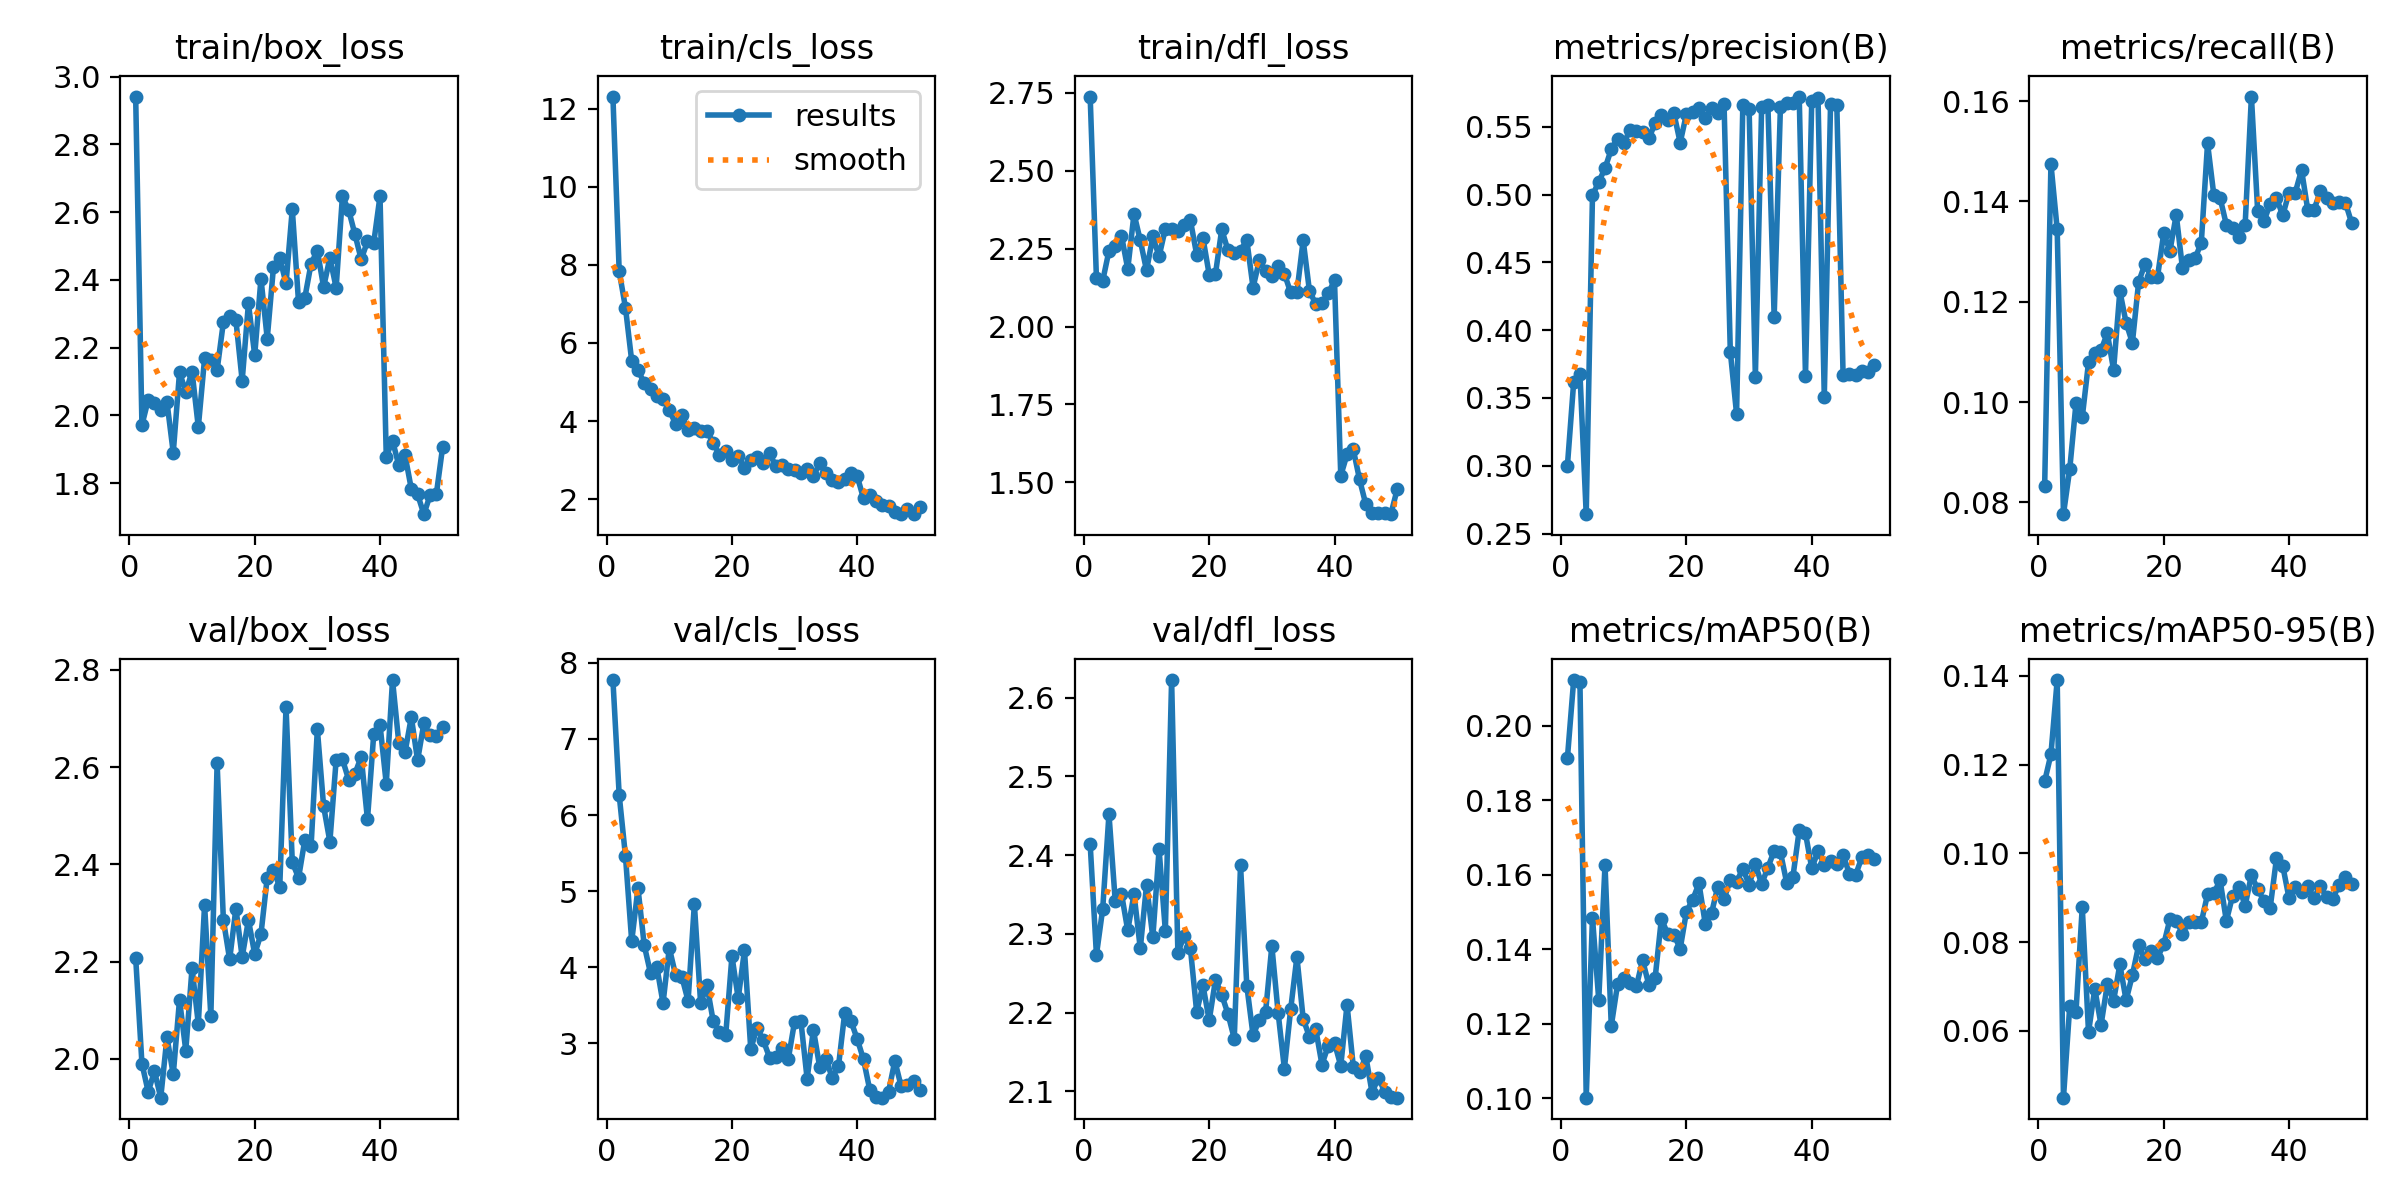

The table this chart was drawn from, first rows:
epoch, train/box_loss, train/cls_loss, train/dfl_loss, metrics/precision(B), metrics/recall(B), metrics/mAP50(B), metrics/mAP50-95(B), val/box_loss, val/cls_loss, val/dfl_loss, lr/pg0, lr/pg1, lr/pg2
1, 2.942, 12.32, 2.738, 0.3001, 0.0833, 0.1914, 0.1162, 2.208, 7.774, 2.414, 0.0003686, 0.0003686, 0.0003686
2, 1.971, 7.841, 2.155, 0.3617, 0.1475, 0.2123, 0.1223, 1.99, 6.265, 2.273, 0.0007243, 0.0007243, 0.0007243
3, 2.046, 6.908, 2.147, 0.368, 0.1344, 0.2117, 0.139, 1.932, 5.463, 2.332, 0.001065, 0.001065, 0.001065
4, 2.036, 5.539, 2.243, 0.2643, 0.07767, 0.1002, 0.04494, 1.974, 4.341, 2.452, 0.001045, 0.001045, 0.001045
5, 2.016, 5.315, 2.258, 0.4995, 0.08663, 0.1485, 0.06549, 1.92, 5.038, 2.342, 0.001023, 0.001023, 0.001023
6, 2.039, 4.966, 2.292, 0.5095, 0.09977, 0.1265, 0.06424, 2.045, 4.287, 2.351, 0.001001, 0.001001, 0.001001
7, 1.89, 4.824, 2.185, 0.5195, 0.09698, 0.1627, 0.08789, 1.968, 3.921, 2.304, 0.000979, 0.000979, 0.000979
8, 2.127, 4.636, 2.362, 0.5336, 0.1079, 0.1195, 0.05972, 2.122, 4.008, 2.351, 0.000957, 0.000957, 0.000957
9, 2.069, 4.57, 2.276, 0.5414, 0.1098, 0.1306, 0.06946, 2.017, 3.527, 2.281, 0.000935, 0.000935, 0.000935
10, 2.129, 4.271, 2.18, 0.5382, 0.1104, 0.1323, 0.06135, 2.187, 4.253, 2.362, 0.000913, 0.000913, 0.000913
11, 1.966, 3.933, 2.289, 0.5477, 0.1137, 0.1311, 0.07046, 2.072, 3.897, 2.295, 0.000891, 0.000891, 0.000891
12, 2.168, 4.142, 2.225, 0.547, 0.1064, 0.13, 0.06677, 2.317, 3.874, 2.407, 0.000869, 0.000869, 0.000869
13, 2.165, 3.758, 2.314, 0.5465, 0.1221, 0.1371, 0.07495, 2.088, 3.556, 2.304, 0.000847, 0.000847, 0.000847
14, 2.134, 3.83, 2.312, 0.5418, 0.1158, 0.1305, 0.0669, 2.609, 4.831, 2.622, 0.000825, 0.000825, 0.000825
15, 2.275, 3.745, 2.305, 0.5526, 0.1118, 0.1323, 0.07255, 2.286, 3.524, 2.276, 0.000803, 0.000803, 0.000803
16, 2.295, 3.751, 2.325, 0.559, 0.124, 0.1482, 0.07923, 2.204, 3.763, 2.297, 0.000781, 0.000781, 0.000781
17, 2.281, 3.439, 2.341, 0.5549, 0.1275, 0.1442, 0.07613, 2.309, 3.295, 2.282, 0.000759, 0.000759, 0.000759
18, 2.103, 3.139, 2.231, 0.56, 0.125, 0.144, 0.07794, 2.209, 3.142, 2.201, 0.000737, 0.000737, 0.000737
19, 2.33, 3.24, 2.284, 0.5384, 0.1249, 0.1402, 0.07648, 2.286, 3.103, 2.235, 0.000715, 0.000715, 0.000715
20, 2.178, 3.001, 2.167, 0.5596, 0.1336, 0.1502, 0.07946, 2.216, 4.145, 2.19, 0.000693, 0.000693, 0.000693
21, 2.404, 3.111, 2.169, 0.5607, 0.1302, 0.1533, 0.08517, 2.257, 3.588, 2.241, 0.000671, 0.000671, 0.000671
22, 2.227, 2.804, 2.312, 0.5637, 0.1373, 0.1577, 0.08484, 2.373, 4.222, 2.223, 0.000649, 0.000649, 0.000649
23, 2.439, 3.002, 2.244, 0.5564, 0.1266, 0.1469, 0.08188, 2.388, 2.923, 2.198, 0.000627, 0.000627, 0.000627
24, 2.466, 3.079, 2.237, 0.5642, 0.1283, 0.1497, 0.08462, 2.354, 3.202, 2.167, 0.000605, 0.000605, 0.000605
25, 2.39, 2.932, 2.244, 0.5602, 0.1286, 0.1568, 0.08462, 2.724, 3.038, 2.387, 0.000583, 0.000583, 0.000583
26, 2.609, 3.181, 2.278, 0.5673, 0.1317, 0.1535, 0.08447, 2.405, 2.812, 2.234, 0.0005611, 0.0005611, 0.0005611
27, 2.334, 2.836, 2.125, 0.3842, 0.1516, 0.1587, 0.09077, 2.372, 2.821, 2.171, 0.0005391, 0.0005391, 0.0005391
28, 2.347, 2.873, 2.213, 0.3383, 0.1413, 0.1581, 0.09099, 2.45, 2.937, 2.191, 0.0005171, 0.0005171, 0.0005171
29, 2.448, 2.781, 2.179, 0.5662, 0.1407, 0.1617, 0.09393, 2.437, 2.797, 2.201, 0.0004951, 0.0004951, 0.0004951
30, 2.487, 2.736, 2.161, 0.5635, 0.1353, 0.1574, 0.08477, 2.678, 3.285, 2.285, 0.0004731, 0.0004731, 0.0004731
31, 2.379, 2.668, 2.195, 0.3658, 0.1348, 0.1629, 0.09042, 2.519, 3.293, 2.2, 0.0004511, 0.0004511, 0.0004511
32, 2.466, 2.762, 2.17, 0.5647, 0.1329, 0.1575, 0.09241, 2.447, 2.532, 2.129, 0.0004291, 0.0004291, 0.0004291
33, 2.377, 2.578, 2.109, 0.5662, 0.1353, 0.162, 0.08822, 2.615, 3.179, 2.204, 0.0004071, 0.0004071, 0.0004071
34, 2.647, 2.919, 2.111, 0.4098, 0.1609, 0.1664, 0.09509, 2.616, 2.69, 2.271, 0.0003851, 0.0003851, 0.0003851
35, 2.607, 2.667, 2.277, 0.5648, 0.138, 0.1661, 0.0919, 2.574, 2.792, 2.192, 0.0003631, 0.0003631, 0.0003631
36, 2.535, 2.497, 2.115, 0.5675, 0.1361, 0.1579, 0.08929, 2.586, 2.547, 2.169, 0.0003411, 0.0003411, 0.0003411
37, 2.461, 2.427, 2.072, 0.5679, 0.1395, 0.1596, 0.08777, 2.621, 2.695, 2.179, 0.0003191, 0.0003191, 0.0003191
38, 2.514, 2.52, 2.076, 0.5724, 0.1407, 0.172, 0.09884, 2.493, 3.398, 2.134, 0.0002971, 0.0002971, 0.0002971
39, 2.51, 2.672, 2.106, 0.3661, 0.1372, 0.1711, 0.0972, 2.668, 3.29, 2.158, 0.0002751, 0.0002751, 0.0002751
40, 2.647, 2.582, 2.148, 0.5693, 0.1417, 0.1618, 0.08993, 2.687, 3.054, 2.162, 0.0002531, 0.0002531, 0.0002531
41, 1.878, 2.014, 1.522, 0.5712, 0.1417, 0.1663, 0.09231, 2.566, 2.786, 2.132, 0.0002311, 0.0002311, 0.0002311
42, 1.926, 2.095, 1.59, 0.3509, 0.1463, 0.1627, 0.09122, 2.779, 2.385, 2.21, 0.0002091, 0.0002091, 0.0002091
43, 1.852, 1.949, 1.606, 0.5667, 0.1383, 0.1637, 0.09253, 2.65, 2.294, 2.131, 0.0001871, 0.0001871, 0.0001871
44, 1.882, 1.845, 1.509, 0.5665, 0.1384, 0.1628, 0.08993, 2.631, 2.284, 2.124, 0.0001651, 0.0001651, 0.0001651
45, 1.783, 1.825, 1.429, 0.367, 0.142, 0.1653, 0.09266, 2.703, 2.362, 2.144, 0.0001431, 0.0001431, 0.0001431
46, 1.767, 1.676, 1.402, 0.3676, 0.1406, 0.1604, 0.09006, 2.614, 2.768, 2.098, 0.0001211, 0.0001211, 0.0001211
47, 1.708, 1.611, 1.403, 0.3669, 0.1398, 0.16, 0.08976, 2.69, 2.436, 2.118, 9.9101e-05, 9.9101e-05, 9.9101e-05
48, 1.764, 1.755, 1.403, 0.3696, 0.1399, 0.1647, 0.09294, 2.666, 2.453, 2.099, 7.7103e-05, 7.7103e-05, 7.7103e-05
49, 1.768, 1.629, 1.398, 0.3689, 0.1398, 0.1653, 0.09464, 2.664, 2.505, 2.092, 5.5106e-05, 5.5106e-05, 5.5106e-05
50, 1.907, 1.796, 1.477, 0.3745, 0.1357, 0.1641, 0.09304, 2.683, 2.39, 2.092, 3.3108e-05, 3.3108e-05, 3.3108e-05
